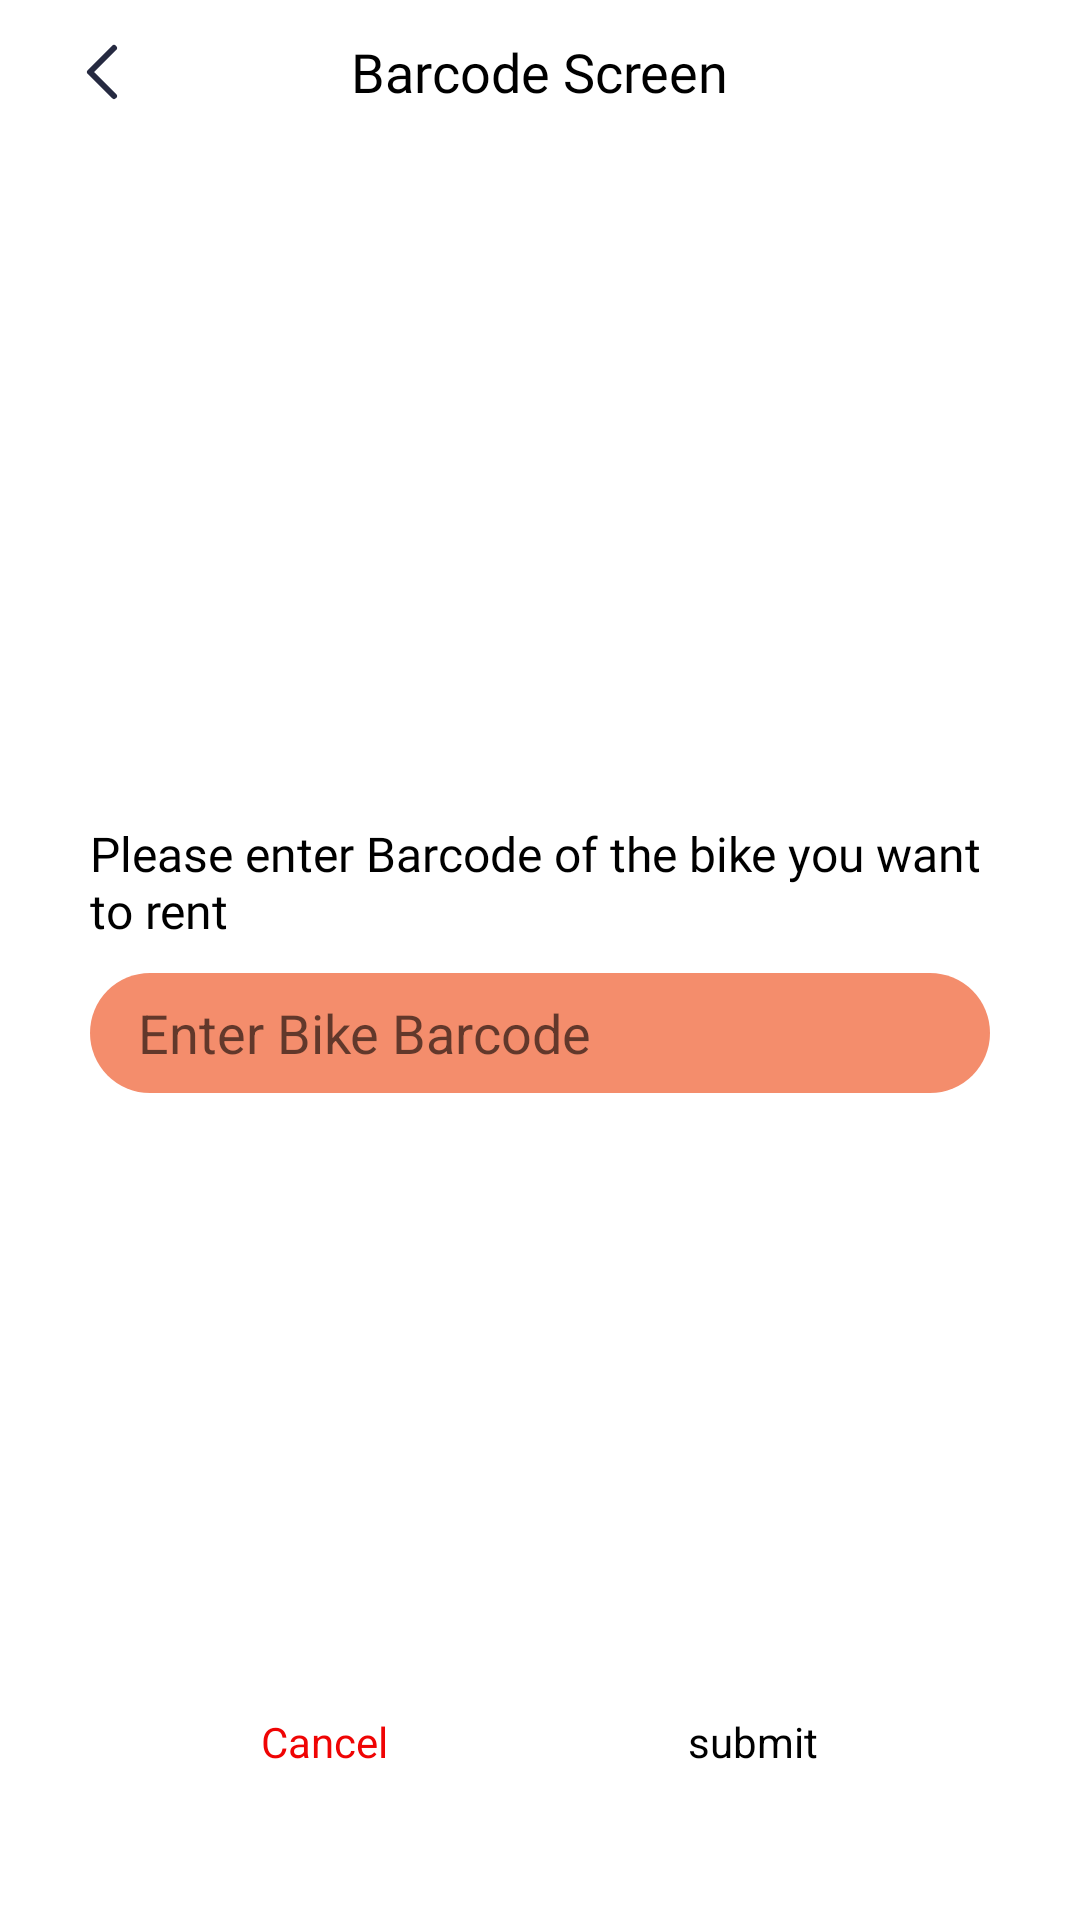

Write the Android layout XML for this screen, with the resource values it uses.
<!-- AndroidManifest.xml: application theme Theme.EcoBike -->
<!-- res/layout/activity_barcode.xml -->
<?xml version="1.0" encoding="utf-8"?>
<LinearLayout xmlns:android="http://schemas.android.com/apk/res/android"
    xmlns:app="http://schemas.android.com/apk/res-auto"
    xmlns:tools="http://schemas.android.com/tools"
    android:layout_width="match_parent"
    android:layout_height="match_parent"
    android:orientation="vertical"
    tools:context=".presentation.screen.barcode.BarcodeActivity">

    <com.google.android.material.appbar.AppBarLayout
        android:layout_width="match_parent"
        android:layout_height="48dp"
        android:background="@color/white">

        <RelativeLayout
            android:layout_width="match_parent"
            android:layout_height="48dp"
            android:paddingHorizontal="20dp">

            <ImageView
                android:id="@+id/ivBack"
                android:layout_width="30dp"
                android:layout_height="30dp"
                android:background="?attr/selectableItemBackgroundBorderless"
                android:layout_centerVertical="true"
                app:srcCompat="@drawable/ic_back" />

            <TextView
                android:layout_width="wrap_content"
                android:layout_height="wrap_content"
                android:layout_centerInParent="true"
                android:fontFamily="@font/sf_pro_display_bold"
                android:text="Barcode Screen"
                android:textColor="@color/black"
                android:textSize="18sp" />
        </RelativeLayout>
    </com.google.android.material.appbar.AppBarLayout>

    <RelativeLayout
        android:layout_width="match_parent"
        android:layout_height="match_parent"
        android:layout_marginBottom="50dp">


        <LinearLayout
            android:layout_width="match_parent"
            android:layout_height="wrap_content"
            android:layout_centerInParent="true"
            android:orientation="vertical">

            <TextView
                android:layout_width="wrap_content"
                android:layout_height="wrap_content"
                android:layout_marginHorizontal="30dp"
                android:fontFamily="@font/sf_pro_display_semibold"
                android:text="Please enter Barcode of the bike you want to rent"
                android:textColor="@color/black"
                android:textSize="16sp" />

            <EditText
                android:layout_width="match_parent"
                android:layout_height="40dp"
                android:layout_marginTop="10dp"
                android:paddingStart="16dp"
                android:layout_marginHorizontal="30dp"
                android:background="@drawable/bg_edt_barcode"
                android:hint="Enter Bike Barcode" />
        </LinearLayout>

        <LinearLayout
            android:layout_width="wrap_content"
            android:layout_height="wrap_content"
            android:layout_alignParentBottom="true"
            android:layout_centerHorizontal="true"
            android:orientation="horizontal">

            <TextView
                android:layout_width="wrap_content"
                android:layout_height="wrap_content"
                android:background="?attr/selectableItemBackgroundBorderless"
                android:text="Cancel"
                android:textColor="#EF0404" />

            <TextView
                android:layout_width="wrap_content"
                android:layout_height="wrap_content"
                android:background="?attr/selectableItemBackgroundBorderless"
                android:layout_marginStart="100dp"
                android:text="submit"
                android:textColor="@color/black" />
        </LinearLayout>
    </RelativeLayout>
</LinearLayout>
<!-- resources referenced by this layout -->
<resources>
  <!-- drawable bg_edt_barcode (drawable) -->
  <?xml version="1.0" encoding="utf-8"?>
  <shape xmlns:android="http://schemas.android.com/apk/res/android"
      android:shape="rectangle"
      >
      <solid android:color="#F48D6C"/>
  
      <corners android:radius="20dp"/>
  </shape>
  <!-- drawable ic_back (drawable) -->
  <vector xmlns:android="http://schemas.android.com/apk/res/android"
      android:width="30dp"
      android:height="30dp"
      android:viewportWidth="30"
      android:viewportHeight="30">
    <path
        android:pathData="M18,7L10,15L18,23"
        android:strokeLineJoin="round"
        android:strokeWidth="2"
        android:fillColor="#00000000"
        android:strokeColor="#262A41"
        android:strokeLineCap="round"/>
  </vector>
  <style name="Theme.EcoBike" parent="Theme.MaterialComponents.DayNight.DarkActionBar">
          
          <item name="colorPrimary">@color/purple_500</item>
          <item name="colorPrimaryVariant">@color/purple_700</item>
          <item name="colorOnPrimary">@color/white</item>
          
          <item name="colorSecondary">@color/teal_200</item>
          <item name="colorSecondaryVariant">@color/teal_700</item>
          <item name="colorOnSecondary">@color/black</item>
          
          <item name="android:statusBarColor" tools:targetApi="l">?attr/colorPrimaryVariant</item>
          
      </style>
  <!-- not gathered from this repository: default colours our renderer supplied (Android Studio template values) -->
  <color name="purple_500">#FF6200EE</color>
  <color name="purple_700">#FF3700B3</color>
  <color name="teal_200">#FF03DAC5</color>
  <color name="teal_700">#FF018786</color>
  <color name="black">#FF000000</color>
  <color name="white">#FFFFFFFF</color>
</resources>
